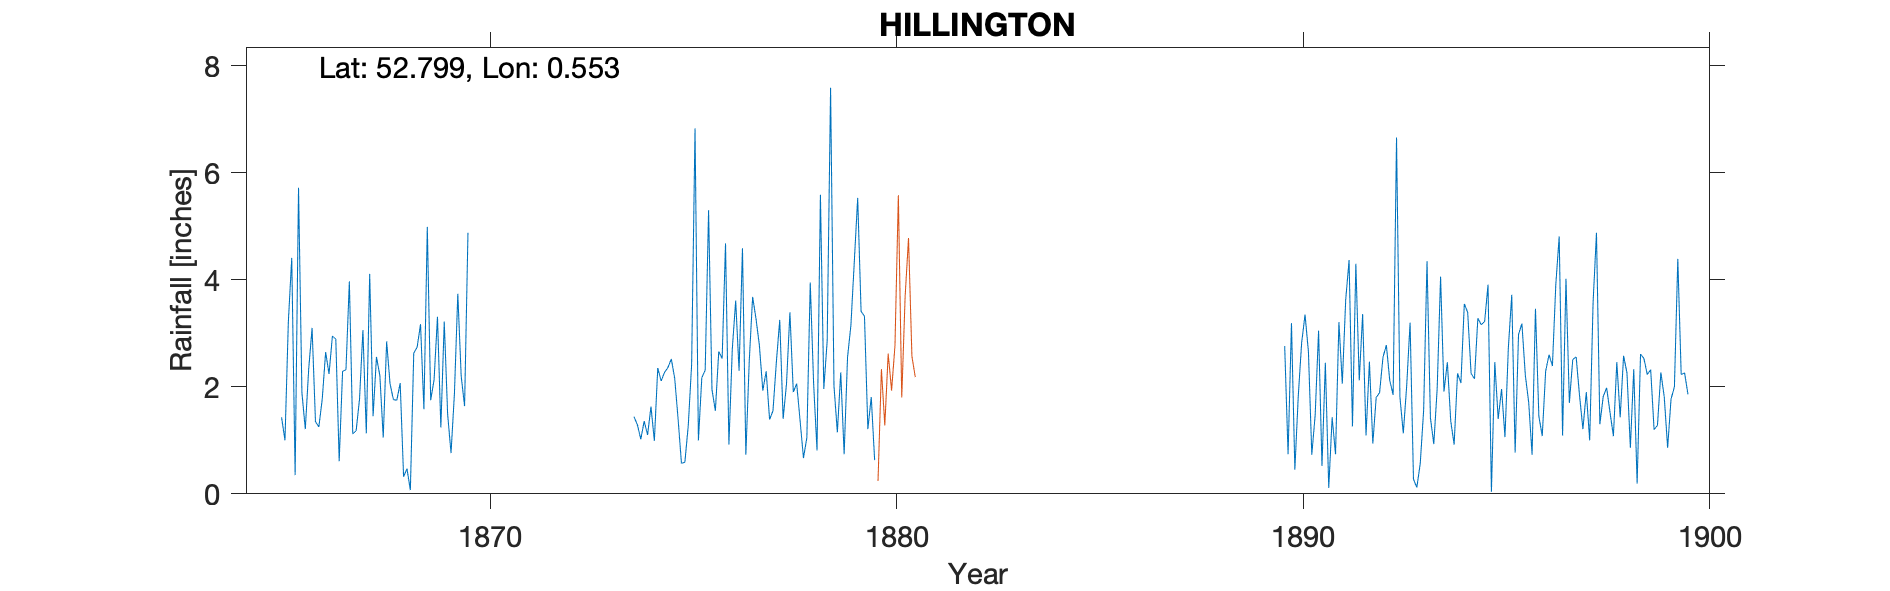

The table this chart was drawn from, first rows:
HILLINGTON (THE RECTORY), , , , , , , , , , , , , , , , , , , , , , , 
Grid ref, TF722254, Long, 0.5528, Lat, 52.8, Elevation, 89, ft, , , , , , , , , , , , , , , 
Station no, RR3183, , , , , , , , , , , , , , , , , , , , , , 
, 1860, 1861, 1862, 1863, 1864, 1865, 1866, 1867, 1868, 1869, 1870, 1871, 1872, 1873, 1874, 1875, 1876, 1877, 1878, 1879, 1880, 1881, 1882
January, , , , , , , 2.33, 3.97, 2.06, 1.75, , , , , 1.44, 2.16, 1.55, 3.27, 2.06, 1.15, , , 
February, , , , , , , 3.1, 1.12, 1.76, 2.13, , , , , 1.29, 1.4, 2.66, 2.77, 1.37, 2.27, , , 
March, , , , , , , 1.35, 1.18, 1.75, 3.31, , , , , 1.02, 0.57, 2.53, 1.93, 0.67, 0.74, , , 
April, , , , , , , 1.25, 1.77, 2.07, 1.24, , , , , 1.36, 0.59, 4.68, 2.29, 1.05, 2.55, , , 
May, , , , , , 1.43, 1.77, 3.06, 0.32, 3.22, , , , , 1.1, 1.27, 0.92, 1.39, 3.95, 3.15, , , 
June, , , , , , 1, 2.65, 1.13, 0.47, 1.49, , , , , 1.63, 2.42, 2.71, 1.55, 2.05, 4.34, , , 
July, , , , , , 3.22, 2.24, 4.11, 0.07, 0.76, , , , , 0.99, 6.83, 3.61, 2.46, 0.81, 5.53, , , 
August, , , , , , 4.41, 2.95, 1.45, 2.63, 1.87, , , , , 2.35, 1, 2.3, 3.25, 5.59, 3.41, , , 
September, , , , , , 0.35, 2.89, 2.56, 2.74, 3.74, , , , , 2.11, 2.17, 4.59, 1.4, 1.96, 3.32, , , 
October, , , , , , 5.72, 0.61, 2.21, 3.17, 2.2, , , , , 2.27, 2.31, 0.73, 2.06, 2.86, 1.21, , , 
November, , , , , , 1.89, 2.29, 1.05, 1.58, 1.64, , , , , 2.36, 5.3, 2.48, 3.39, 7.59, 1.81, , , 
December, , , , , , 1.21, 2.32, 2.85, 4.99, 4.88, , , , , 2.52, 1.95, 3.68, 1.9, 2.02, 0.63, , , 
Total, , , , , , , 25.75, 26.46, 23.61, 28.23, , , , , 20.44, 27.97, 32.44, 27.66, 31.98, 30.11, , , 
